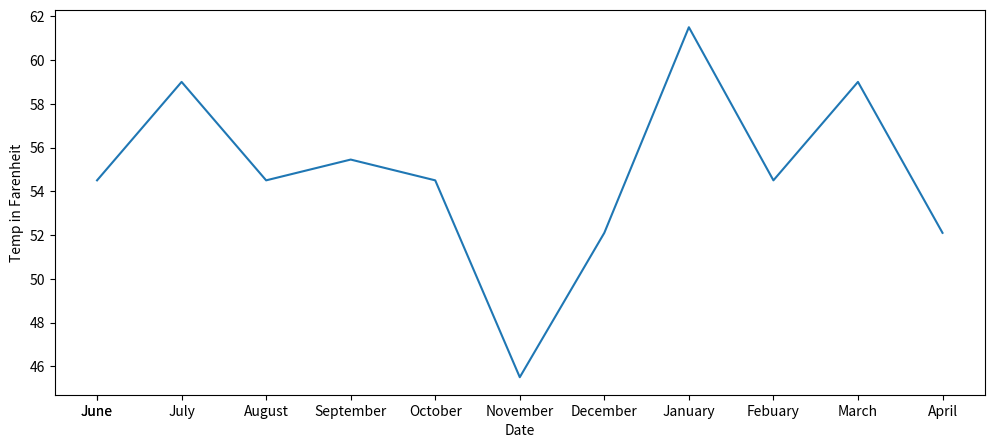

Reproduce this figure in Python.
import matplotlib.pyplot as plt
import numpy as np
from random import*

str_t = r'''5/1/2019 35.1 55.9
5/2/2019 33.1 64
5/3/2019 37.9 71.1
5/4/2019 42.1 75.9
5/5/2019 46 77
5/6/2019 44.1 75.9
5/7/2019 46 64.9
5/8/2019 44.1 64.9
5/9/2019 42.1 62.1'''
date = []
low = []
high = []
for el in str_t.split('\n'):
    val = el.split(' ')
    date.append(val[0])
    low.append(float(val[1]))
    high.append(float(val[2]))
# print(str_t)

avg, sTemp = ([] for i in range(2))
x = [1,2,3,4,5,6,7,8,9,10,11,12,13,14,15,16,17,18,19,20]
i, avgsum, beg, end = 0, 0, 0, 9
sDate = ["June", "June", "July", "August", "September", "October", "November", "December", "January", "Febuary", "March", "April"]


for x, c in zip(low,high):
   if (x=='M'):
       low [i] = low [i-1]
   if (c =='M'):
       high [i] = high[i-1]
   avg.append((low[i]+high[i])/2)
   i+=1
sampMean = np.mean(avg)
sampVar = np.var(avg)
for x in range(12):
   i = randrange(beg,end)
   sTemp.append(avg[i])
   # if (x%3 ==0):
   #     beg+=19
   #     end+=19
   # else:
   #     beg+=18
   #     end+=18
sVar = np.var(sTemp)
sM = np.mean(sTemp)
# p=plt.hist(sTemp, bins = 10, density = True)
# plt.show()
fig, axs = plt.subplots(1, 1, figsize=(12, 5))
# axs[0].hist(sTemp, bins = 10, density = True)
axs.plot(sDate, sTemp)
axs.set_ylabel("Temp in Farenheit")
axs.set_xlabel("Date")
axs.set_xticks(sDate)
plt.show()

